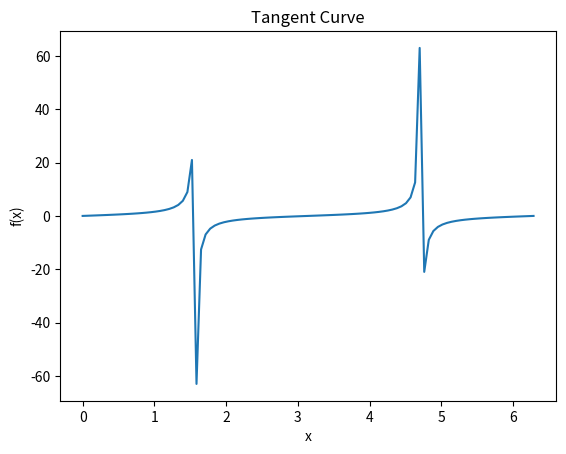

This chart was generated by the following Python code:
#########
import matplotlib.pyplot as plt
import numpy as np

x = np.linspace(0,2*(np.pi),100)
y = np.tan(x)

plt.plot(x,y)
plt.title("Tangent Curve")
plt.xlabel("x")
plt.ylabel("f(x)")

plt.show()